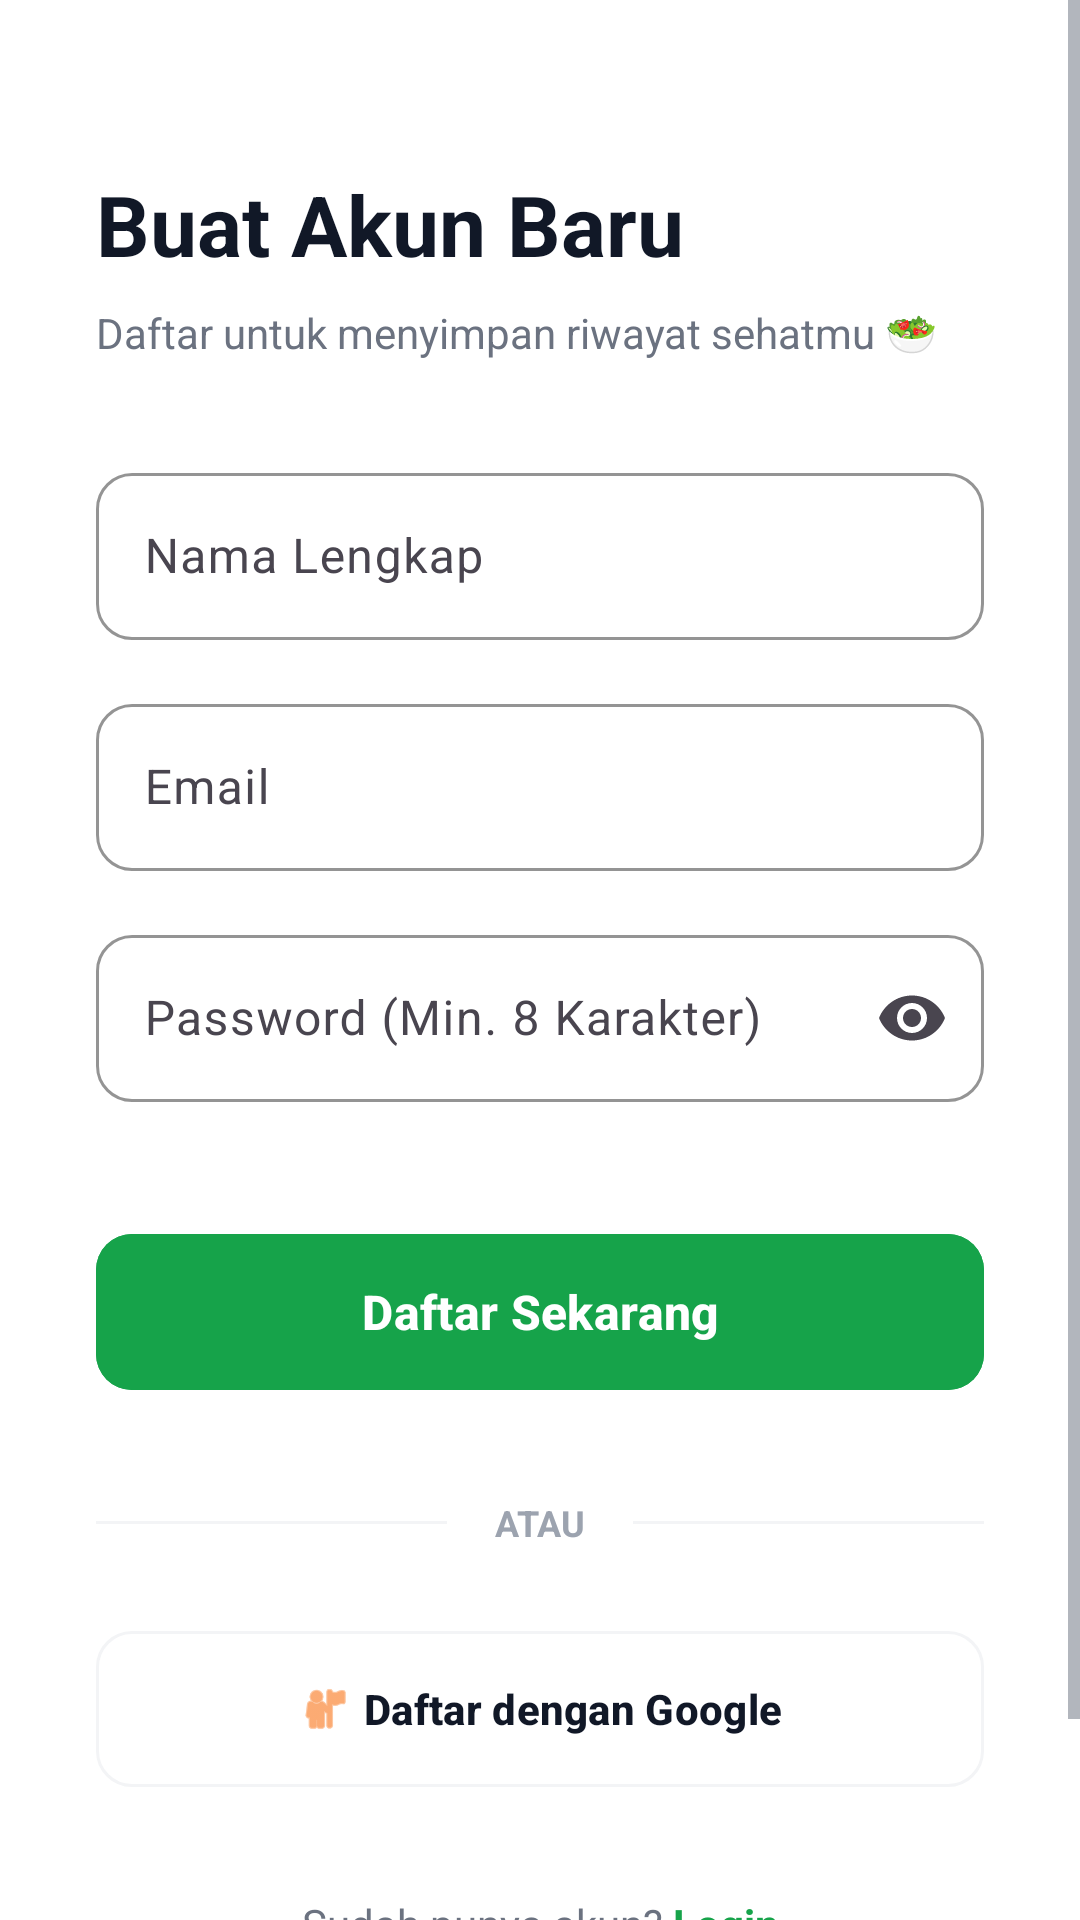

Reconstruct the res/layout file that produces this screen, plus the resources it refers to.
<!-- AndroidManifest.xml: application theme Theme.SajianSehat -->
<!-- res/layout/activity_register.xml -->
<?xml version="1.0" encoding="utf-8"?>
<ScrollView xmlns:android="http://schemas.android.com/apk/res/android"
    xmlns:app="http://schemas.android.com/apk/res-auto"
    xmlns:tools="http://schemas.android.com/tools"
    android:layout_width="match_parent"
    android:layout_height="match_parent"
    android:background="?attr/colorSurface"
    android:fillViewport="true"
    tools:context=".RegisterActivity">

    <androidx.constraintlayout.widget.ConstraintLayout
        android:layout_width="match_parent"
        android:layout_height="wrap_content"
        android:padding="32dp">

        
        <TextView
            android:id="@+id/tvTitle"
            android:layout_width="wrap_content"
            android:layout_height="wrap_content"
            android:layout_marginTop="24dp"
            android:text="Buat Akun Baru"
            android:textColor="?android:textColorPrimary"
            android:textSize="28sp"
            android:textStyle="bold"
            app:layout_constraintStart_toStartOf="parent"
            app:layout_constraintTop_toTopOf="parent" />

        <TextView
            android:id="@+id/tvSubtitle"
            android:layout_width="wrap_content"
            android:layout_height="wrap_content"
            android:layout_marginTop="8dp"
            android:text="Daftar untuk menyimpan riwayat sehatmu 🥗"
            android:textColor="?android:textColorSecondary"
            android:textSize="14sp"
            app:layout_constraintStart_toStartOf="parent"
            app:layout_constraintTop_toBottomOf="@+id/tvTitle" />

        
        <com.google.android.material.textfield.TextInputLayout
            android:id="@+id/tilName"
            style="@style/Widget.Material3.TextInputLayout.OutlinedBox"
            android:layout_width="match_parent"
            android:layout_height="wrap_content"
            android:layout_marginTop="32dp"
            android:hint="Nama Lengkap"
            app:boxCornerRadiusBottomEnd="12dp"
            app:boxCornerRadiusBottomStart="12dp"
            app:boxCornerRadiusTopEnd="12dp"
            app:boxCornerRadiusTopStart="12dp"
            app:boxStrokeColor="@color/green_500"
            app:layout_constraintTop_toBottomOf="@+id/tvSubtitle">

            <com.google.android.material.textfield.TextInputEditText
                android:id="@+id/etName"
                android:layout_width="match_parent"
                android:layout_height="wrap_content"
                android:inputType="textPersonName" />
        </com.google.android.material.textfield.TextInputLayout>

        
        <com.google.android.material.textfield.TextInputLayout
            android:id="@+id/tilEmail"
            style="@style/Widget.Material3.TextInputLayout.OutlinedBox"
            android:layout_width="match_parent"
            android:layout_height="wrap_content"
            android:layout_marginTop="16dp"
            android:hint="Email"
            app:boxCornerRadiusBottomEnd="12dp"
            app:boxCornerRadiusBottomStart="12dp"
            app:boxCornerRadiusTopEnd="12dp"
            app:boxCornerRadiusTopStart="12dp"
            app:boxStrokeColor="@color/green_500"
            app:layout_constraintTop_toBottomOf="@+id/tilName">

            <com.google.android.material.textfield.TextInputEditText
                android:id="@+id/etEmail"
                android:layout_width="match_parent"
                android:layout_height="wrap_content"
                android:inputType="textEmailAddress" />
        </com.google.android.material.textfield.TextInputLayout>

        
        <com.google.android.material.textfield.TextInputLayout
            android:id="@+id/tilPassword"
            style="@style/Widget.Material3.TextInputLayout.OutlinedBox"
            android:layout_width="match_parent"
            android:layout_height="wrap_content"
            android:layout_marginTop="16dp"
            android:hint="Password (Min. 8 Karakter)"
            app:boxCornerRadiusBottomEnd="12dp"
            app:boxCornerRadiusBottomStart="12dp"
            app:boxCornerRadiusTopEnd="12dp"
            app:boxCornerRadiusTopStart="12dp"
            app:boxStrokeColor="@color/green_500"
            app:endIconMode="password_toggle"
            app:layout_constraintTop_toBottomOf="@+id/tilEmail">

            <com.google.android.material.textfield.TextInputEditText
                android:id="@+id/etPassword"
                android:layout_width="match_parent"
                android:layout_height="wrap_content"
                android:inputType="textPassword" />
        </com.google.android.material.textfield.TextInputLayout>

        
        <com.google.android.material.button.MaterialButton
            android:id="@+id/btnRegister"
            android:layout_width="match_parent"
            android:layout_height="60dp"
            android:layout_marginTop="40dp"
            android:backgroundTint="@color/green_600"
            android:text="Daftar Sekarang"
            android:textSize="16sp"
            android:textStyle="bold"
            app:cornerRadius="12dp"
            app:layout_constraintTop_toBottomOf="@+id/tilPassword" />

        
        <LinearLayout
            android:id="@+id/llDivider"
            android:layout_width="match_parent"
            android:layout_height="wrap_content"
            android:layout_marginTop="32dp"
            android:gravity="center_vertical"
            android:orientation="horizontal"
            app:layout_constraintTop_toBottomOf="@+id/btnRegister">

            <View
                android:layout_width="0dp"
                android:layout_height="1dp"
                android:layout_weight="1"
                android:background="@color/gray_100" />

            <TextView
                android:layout_width="wrap_content"
                android:layout_height="wrap_content"
                android:layout_marginHorizontal="16dp"
                android:text="ATAU"
                android:textColor="@color/gray_400"
                android:textSize="12sp"
                android:textStyle="bold" />

            <View
                android:layout_width="0dp"
                android:layout_height="1dp"
                android:layout_weight="1"
                android:background="@color/gray_100" />
        </LinearLayout>

        
        <com.google.android.material.button.MaterialButton
            android:id="@+id/btnGoogle"
            style="@style/Widget.Material3.Button.OutlinedButton"
            android:layout_width="match_parent"
            android:layout_height="60dp"
            android:layout_marginTop="24dp"
            android:text="Daftar dengan Google"
            android:textColor="?android:textColorPrimary"
            android:textStyle="bold"
            app:cornerRadius="12dp"
            app:icon="@android:drawable/ic_menu_myplaces"
            app:iconGravity="textStart"
            app:iconTint="@color/orange_500"
            app:strokeColor="@color/gray_100"
            app:layout_constraintTop_toBottomOf="@+id/llDivider" />

        
        <LinearLayout
            android:layout_width="wrap_content"
            android:layout_height="wrap_content"
            android:layout_marginTop="32dp"
            android:layout_marginBottom="32dp"
            android:orientation="horizontal"
            app:layout_constraintBottom_toBottomOf="parent"
            app:layout_constraintEnd_toEndOf="parent"
            app:layout_constraintStart_toStartOf="parent"
            app:layout_constraintTop_toBottomOf="@+id/btnGoogle"
            app:layout_constraintVertical_bias="1.0">

            <TextView
                android:layout_width="wrap_content"
                android:layout_height="wrap_content"
                android:text="Sudah punya akun? "
                android:textColor="?android:textColorSecondary" />

            <TextView
                android:id="@+id/tvToLogin"
                android:layout_width="wrap_content"
                android:layout_height="wrap_content"
                android:text="Login"
                android:textColor="@color/green_600"
                android:textStyle="bold" />
        </LinearLayout>

    </androidx.constraintlayout.widget.ConstraintLayout>
</ScrollView>
<!-- resources referenced by this layout -->
<resources>
  <color name="gray_100">#F3F4F6</color>
  <color name="gray_400">#9CA3AF</color>
  <color name="green_500">#22C55E</color>
  <color name="green_600">#16A34A</color>
  <color name="orange_500">#F97316</color>
  <style name="Theme.SajianSehat" parent="Base.Theme.SajianSehat" />
  <style name="Base.Theme.SajianSehat" parent="Theme.Material3.DayNight.NoActionBar">
          
          <item name="colorPrimary">@color/green_600</item>
          <item name="colorPrimaryVariant">@color/green_700</item>
          <item name="colorOnPrimary">@color/white</item>
          
          
          <item name="colorSecondary">@color/orange_500</item>
          <item name="colorSecondaryVariant">@color/orange_600</item>
          <item name="colorOnSecondary">@color/white</item>
          
          
          <item name="android:windowBackground">@color/gray_50</item>
          <item name="colorSurface">@color/white</item>
          
          
          <item name="android:textColorPrimary">@color/gray_900</item>
          <item name="android:textColorSecondary">@color/gray_500</item>
      </style>
  <color name="green_700">#15803D</color>
  <color name="white">#FFFFFFFF</color>
  <color name="orange_600">#EA580C</color>
  <color name="gray_50">#F9FAFB</color>
  <color name="gray_900">#111827</color>
  <color name="gray_500">#6B7280</color>
</resources>
